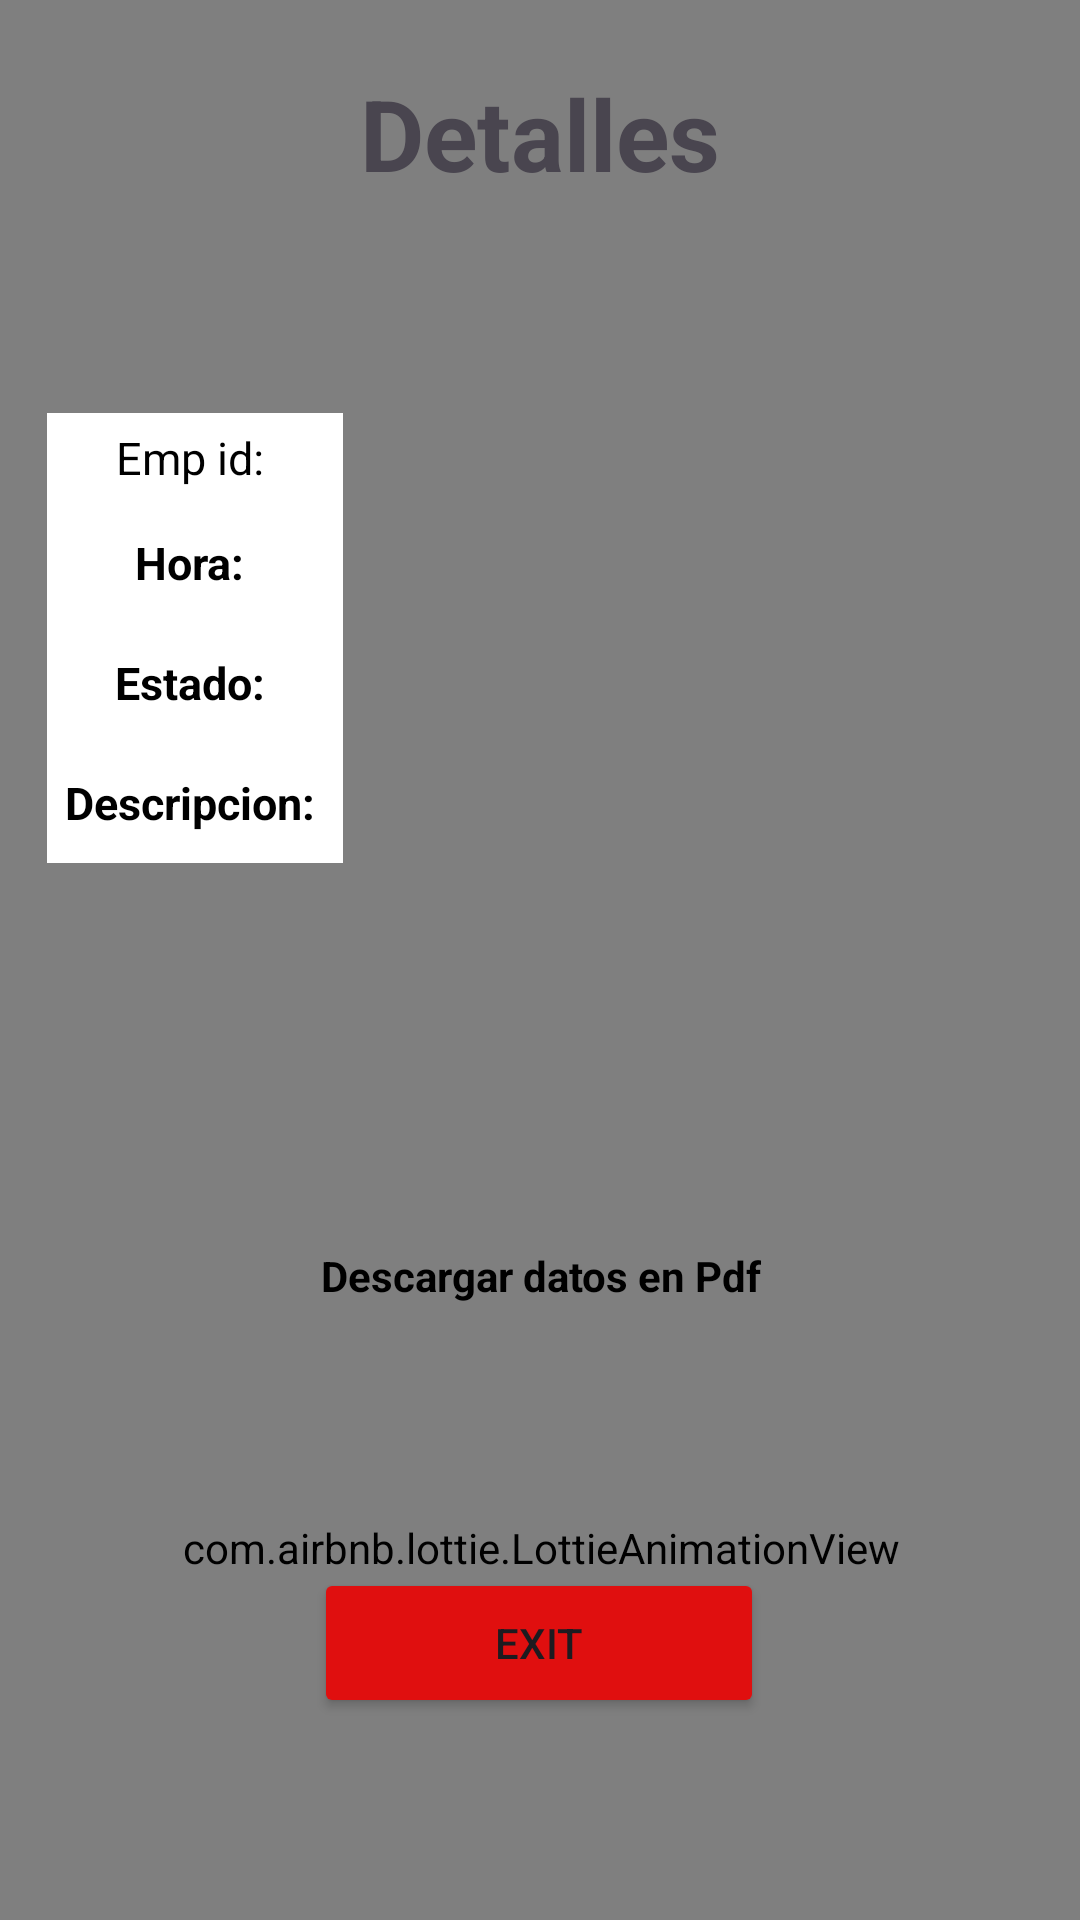

Android layout source for this screen:
<!-- AndroidManifest.xml: application theme Theme.FirebaseDefinitivo -->
<!-- res/layout/activity_employee_details.xml -->
<?xml version="1.0" encoding="utf-8"?>
<androidx.constraintlayout.widget.ConstraintLayout xmlns:android="http://schemas.android.com/apk/res/android"
    xmlns:app="http://schemas.android.com/apk/res-auto"
    xmlns:tools="http://schemas.android.com/tools"
    android:layout_width="match_parent"
    android:layout_height="match_parent"
    android:background="@color/white"
    tools:context=".datosemociones.EmployeeDetailsActivity">

    <com.airbnb.lottie.LottieAnimationView
        android:layout_width="wrap_content"
        android:layout_height="0dp"
        app:layout_constraintBottom_toTopOf="@+id/linearLayout"
        app:layout_constraintEnd_toEndOf="parent"
        app:layout_constraintStart_toStartOf="parent"
        app:layout_constraintTop_toBottomOf="@+id/textView6"
        app:lottie_autoPlay="true"
        app:lottie_loop="true"
        app:lottie_rawRes="@raw/detail" />

    <com.airbnb.lottie.LottieAnimationView
        android:layout_width="520dp"
        android:layout_height="1032dp"
        app:layout_constraintEnd_toEndOf="parent"
        app:layout_constraintStart_toStartOf="parent"
        app:layout_constraintTop_toTopOf="parent"
        app:lottie_autoPlay="true"
        app:lottie_loop="true"
        app:lottie_rawRes="@raw/ffgg" />


    <TextView
        android:id="@+id/textView6"
        android:layout_width="0dp"
        android:layout_height="wrap_content"
        android:gravity="center"
        android:text="Detalles"
        android:textSize="33sp"
        android:textStyle="bold"
        app:layout_constraintBottom_toTopOf="@+id/linearLayout"
        app:layout_constraintEnd_toEndOf="parent"
        app:layout_constraintHorizontal_bias="0.0"
        app:layout_constraintStart_toStartOf="parent"
        app:layout_constraintTop_toTopOf="parent"
        app:layout_constraintVertical_bias="0.302" />

    <Button
        android:id="@+id/btnExitDetalles"
        android:layout_width="150dp"
        android:layout_height="50dp"
        android:backgroundTint="#E00F0F"
        android:text="Exit"
        app:layout_constraintBottom_toBottomOf="parent"
        app:layout_constraintEnd_toEndOf="parent"
        app:layout_constraintHorizontal_bias="0.498"
        app:layout_constraintStart_toStartOf="parent"
        app:layout_constraintTop_toBottomOf="@+id/linearLayout"
        app:layout_constraintVertical_bias="0.0" />




    <LinearLayout
        android:id="@+id/linearLayout"
        android:layout_width="349dp"
        android:layout_height="405dp"
        android:orientation="vertical"
        app:layout_constraintBottom_toBottomOf="parent"
        app:layout_constraintEnd_toEndOf="parent"
        app:layout_constraintStart_toStartOf="parent"
        app:layout_constraintTop_toTopOf="parent">
        <LinearLayout
            android:id="@+id/id_lin"
            android:layout_width="match_parent"
            android:layout_height="30dp"
            android:layout_marginLeft="10dp"
            android:layout_marginTop="20dp"
            android:layout_marginRight="10dp"
            android:orientation="horizontal"
            android:weightSum="2">



            <LinearLayout
                android:layout_width="0dp"
                android:layout_height="match_parent"
                android:layout_weight="0.6"
                android:background="@color/white">
                <TextView
                    android:layout_width="match_parent"
                    android:layout_height="wrap_content"
                    android:layout_gravity="center"
                    android:gravity="center"
                    android:text="Emp id: "
                    android:textColor="@color/black"
                    android:textSize="15sp" />
            </LinearLayout>
            <LinearLayout
                android:layout_width="0dp"
                android:layout_height="match_parent"
                android:layout_weight="1.4">

                <TextView
                    android:id="@+id/txtId"
                    android:layout_width="match_parent"
                    android:layout_height="43dp"
                    android:layout_gravity="center"
                    android:gravity="center"
                    android:text=""
                    android:textColor="@color/black"
                    android:textSize="15sp"

                    />

            </LinearLayout>


        </LinearLayout>


        <LinearLayout
            android:id="@+id/contact_lin"
            android:layout_width="match_parent"
            android:layout_height="40dp"
            android:layout_marginLeft="10dp"
            android:layout_marginRight="10dp"
            android:orientation="horizontal"
            android:weightSum="2">

            <LinearLayout
                android:layout_width="0dp"
                android:layout_height="match_parent"
                android:layout_weight="0.6"
                android:background="@color/white">

                <TextView
                    android:layout_width="match_parent"
                    android:layout_height="wrap_content"
                    android:layout_gravity="center"
                    android:gravity="center"
                    android:text="Hora: "
                    android:textStyle="bold"
                    android:textColor="@color/black"
                    android:textSize="15sp" />

            </LinearLayout>

            <LinearLayout
                android:layout_width="0dp"
                android:layout_height="match_parent"
                android:layout_weight="1.4">

                <TextView
                    android:id="@+id/txtNombre"
                    android:layout_width="match_parent"
                    android:layout_height="40dp"
                    android:layout_gravity="center"
                    android:gravity="center"
                    android:text=""
                    android:textColor="@color/black"
                    android:textSize="15sp"

                    />

            </LinearLayout>


        </LinearLayout>

        <LinearLayout

            android:layout_width="match_parent"
            android:layout_height="40dp"
            android:layout_marginLeft="10dp"
            android:layout_marginRight="10dp"
            android:orientation="horizontal"
            android:weightSum="2"

            >

            <LinearLayout
                android:layout_width="0dp"
                android:layout_height="match_parent"
                android:layout_weight="0.6"
                android:background="@color/white">

                <TextView
                    android:layout_width="match_parent"
                    android:layout_height="wrap_content"
                    android:layout_gravity="center"
                    android:gravity="center"
                    android:text="Estado: "
                    android:textStyle="bold"
                    android:textColor="@color/black"
                    android:textSize="15sp"


                    />

            </LinearLayout>

            <LinearLayout
                android:layout_width="0dp"
                android:layout_height="match_parent"
                android:layout_weight="1.4">

                <TextView
                    android:id="@+id/txtEdad"
                    android:layout_width="match_parent"
                    android:layout_height="40dp"
                    android:layout_gravity="center"
                    android:gravity="center"
                    android:text=""
                    android:textColor="@color/black"
                    android:textSize="15sp"

                    />

            </LinearLayout>


        </LinearLayout>


        <LinearLayout

            android:layout_width="match_parent"
            android:layout_height="40dp"
            android:layout_marginLeft="10dp"
            android:layout_marginRight="10dp"
            android:orientation="horizontal"
            android:weightSum="2"

            >

            <LinearLayout
                android:layout_width="0dp"
                android:layout_height="match_parent"
                android:layout_weight="0.6"
                android:background="@color/white">

                <TextView
                    android:layout_width="match_parent"
                    android:layout_height="wrap_content"
                    android:layout_gravity="center"

                    android:gravity="center"
                    android:text="Descripcion: "
                    android:textColor="@color/black"
                    android:textStyle="bold"
                    android:textSize="15sp"


                    />

            </LinearLayout>

            <LinearLayout
                android:layout_width="0dp"
                android:layout_height="match_parent"
                android:layout_weight="1.4">

                <TextView
                    android:id="@+id/txtSalario"
                    android:layout_width="match_parent"
                    android:layout_height="40dp"
                    android:layout_gravity="center"
                    android:gravity="center"
                    android:text=""
                    android:textColor="@color/black"
                    android:textSize="15sp"

                    />

            </LinearLayout>


        </LinearLayout>

        <ImageView
            android:id="@+id/btnPdf"
            android:layout_width="match_parent"
            android:layout_height="128dp"
            app:layout_constraintEnd_toEndOf="parent"
            app:layout_constraintStart_toStartOf="parent"
            app:srcCompat="@drawable/baseline_picture_as_pdf_24" />



        <TextView
            android:id="@+id/textView7"
            android:layout_width="match_parent"
            android:layout_height="wrap_content"
            android:text="Descargar datos en Pdf"
            android:textColor="@color/black"
            android:textStyle="bold"
            android:gravity="center"
            app:layout_constraintEnd_toEndOf="parent"
            app:layout_constraintStart_toStartOf="parent" />


    </LinearLayout>

</androidx.constraintlayout.widget.ConstraintLayout>
<!-- resources referenced by this layout -->
<resources>
  <style name="Theme.FirebaseDefinitivo" parent="Base.Theme.FirebaseDefinitivo" />
  <style name="Base.Theme.FirebaseDefinitivo" parent="Theme.Material3.DayNight.NoActionBar">
          
          
      </style>
  <!-- not gathered from this repository: default colours our renderer supplied (Android Studio template values) -->
  <color name="black">#FF000000</color>
  <color name="white">#FFFFFFFF</color>
</resources>
